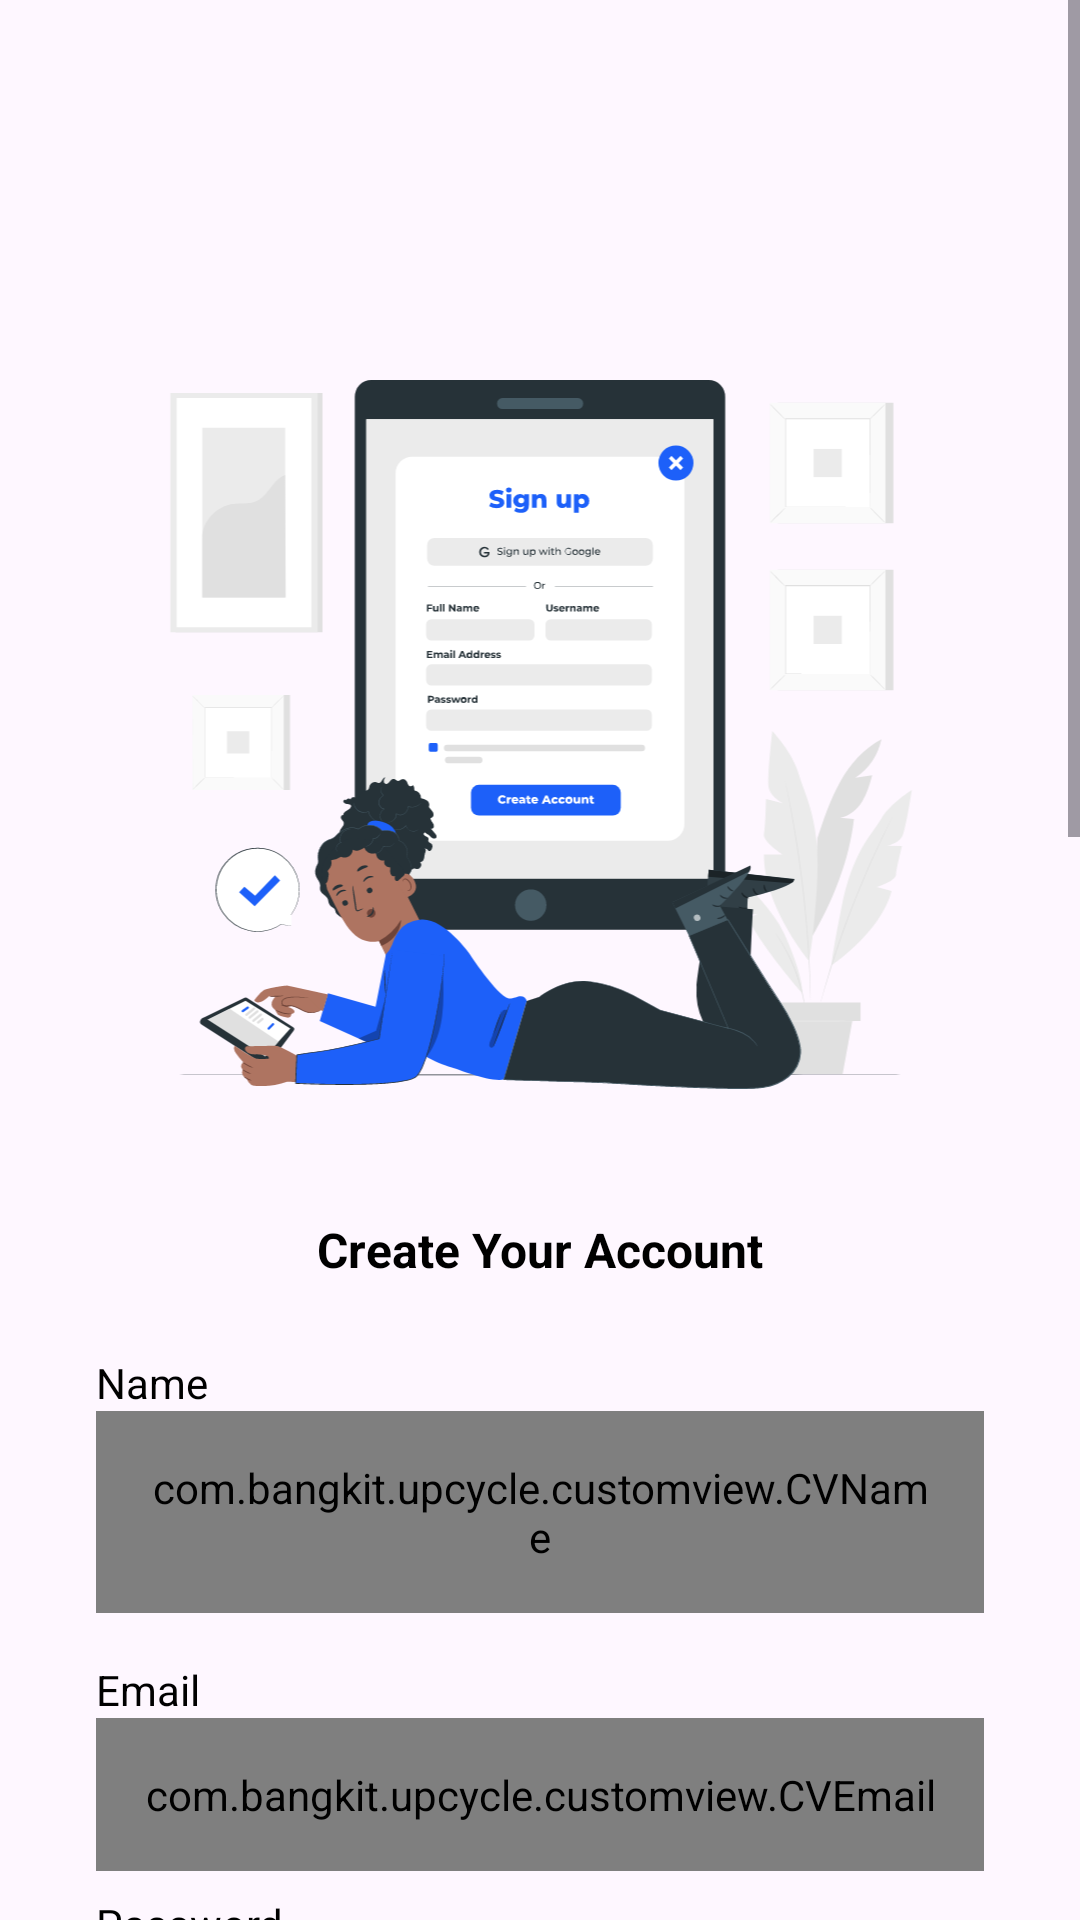

Produce the Android XML layout that renders to this screen, including the resource entries it uses.
<!-- AndroidManifest.xml: application theme Theme.Upcycle -->
<!-- res/layout/activity_sign_up.xml -->
<?xml version="1.0" encoding="utf-8"?>
<ScrollView xmlns:android="http://schemas.android.com/apk/res/android"
    xmlns:app="http://schemas.android.com/apk/res-auto"
    xmlns:tools="http://schemas.android.com/tools"
    android:focusable="true"
    android:focusableInTouchMode="true"
    android:layout_width="match_parent"
    android:layout_height="match_parent"
    tools:context=".ui.SignUpActivity">

    <androidx.constraintlayout.widget.ConstraintLayout
        android:layout_width="match_parent"
        android:layout_height="match_parent">

        <ImageView
            android:id="@+id/iv_signup"
            android:layout_width="346dp"
            android:layout_height="279dp"
            android:layout_marginStart="32dp"
            android:layout_marginEnd="32dp"
            app:layout_constraintBottom_toTopOf="@+id/guidelineHorizontal"
            app:layout_constraintEnd_toEndOf="parent"
            app:layout_constraintStart_toStartOf="parent"
            app:layout_constraintTop_toTopOf="@+id/guidelineHorizontal2"
            app:layout_constraintVertical_bias="1.0"
            app:srcCompat="@drawable/sign_up_pana" />

        <TextView
            android:id="@+id/tv_signup"
            android:layout_width="0dp"
            android:layout_height="wrap_content"
            android:layout_marginStart="32dp"
            android:layout_marginTop="24dp"
            android:layout_marginEnd="32dp"
            android:text="@string/signup"
            android:textColor="@color/black"
            android:textSize="16sp"
            android:textStyle="bold"
            android:textAlignment="center"
            app:layout_constraintEnd_toEndOf="parent"
            app:layout_constraintHorizontal_bias="0.0"
            app:layout_constraintStart_toStartOf="parent"
            app:layout_constraintTop_toBottomOf="@id/iv_signup" />

        <TextView
            android:id="@+id/tv_register_name"
            android:layout_width="wrap_content"
            android:layout_height="wrap_content"
            android:layout_marginStart="32dp"
            android:layout_marginTop="24dp"
            android:text="@string/name"
            android:textColor="@color/black"
            app:layout_constraintStart_toStartOf="parent"
            app:layout_constraintTop_toBottomOf="@+id/tv_signup" />

        <com.bangkit.upcycle.customview.CVName
            android:id="@+id/ed_register_name"
            android:layout_width="0dp"
            android:layout_height="wrap_content"
            android:layout_marginStart="32dp"
            android:layout_marginEnd="32dp"
            android:padding="16dp"
            android:textColorHint="@color/black"
            app:layout_constraintEnd_toEndOf="parent"
            app:layout_constraintStart_toStartOf="parent"
            app:layout_constraintTop_toBottomOf="@+id/tv_register_name"
            tools:ignore="TextContrastCheck" />

        <TextView
            android:id="@+id/tv_register_email"
            android:layout_width="wrap_content"
            android:layout_height="wrap_content"
            android:layout_marginStart="32dp"
            android:layout_marginTop="16dp"
            android:text="@string/email"
            android:textColor="@color/black"
            app:layout_constraintStart_toStartOf="parent"
            app:layout_constraintTop_toBottomOf="@+id/ed_register_name" />

        <com.bangkit.upcycle.customview.CVEmail
            android:id="@+id/ed_register_email"
            android:layout_width="0dp"
            android:layout_height="wrap_content"
            android:layout_marginStart="32dp"
            android:layout_marginEnd="32dp"
            android:padding="16dp"
            android:textColorHint="@color/black"
            app:layout_constraintEnd_toEndOf="parent"
            app:layout_constraintStart_toStartOf="parent"
            app:layout_constraintTop_toBottomOf="@+id/tv_register_email"
            tools:ignore="TextContrastCheck" />

        <TextView
            android:id="@+id/tv_register_password"
            android:layout_width="wrap_content"
            android:layout_height="wrap_content"
            android:layout_marginStart="32dp"
            android:layout_marginTop="8dp"
            android:text="@string/password"
            android:textColor="@color/black"
            app:layout_constraintStart_toStartOf="parent"
            app:layout_constraintTop_toBottomOf="@+id/ed_register_email" />

        <com.bangkit.upcycle.customview.CVPassword
            android:id="@+id/ed_register_password"
            android:layout_width="0dp"
            android:layout_height="wrap_content"
            android:layout_marginStart="32dp"
            android:layout_marginEnd="32dp"
            android:padding="16dp"
            android:textColorHint="@color/black"
            app:layout_constraintEnd_toEndOf="parent"
            app:layout_constraintStart_toStartOf="parent"
            app:layout_constraintTop_toBottomOf="@+id/tv_register_password"
            tools:ignore="TextContrastCheck" />


        <Button
            android:id="@+id/signup_button"
            android:layout_width="0dp"
            android:layout_height="64dp"
            android:layout_marginStart="32dp"
            android:layout_marginTop="32dp"
            android:layout_marginEnd="32dp"
            android:backgroundTint="@color/green_dark"
            android:text="@string/signup"
            android:textStyle="bold"
            app:layout_constraintBottom_toTopOf="@+id/with_other"
            app:layout_constraintEnd_toEndOf="parent"
            app:layout_constraintHorizontal_bias="0.0"
            app:layout_constraintStart_toStartOf="parent"
            app:layout_constraintTop_toBottomOf="@+id/ed_register_password"
            app:layout_constraintVertical_bias="0.0" />

        <androidx.constraintlayout.widget.Guideline
            android:id="@+id/guidelineHorizontal"
            android:layout_width="wrap_content"
            android:layout_height="64dp"
            android:orientation="horizontal"
            app:layout_constraintEnd_toEndOf="parent"
            app:layout_constraintGuide_percent="0.26"
            app:layout_constraintStart_toStartOf="parent" />

        <androidx.constraintlayout.widget.Guideline
            android:id="@+id/guidelineHorizontal2"
            android:layout_width="wrap_content"
            android:layout_height="64dp"
            android:orientation="horizontal"
            app:layout_constraintEnd_toEndOf="parent"
            app:layout_constraintGuide_percent="0.07"
            app:layout_constraintStart_toStartOf="parent" />

        <androidx.constraintlayout.widget.Guideline
            android:id="@+id/guidelineVertical"
            android:layout_width="wrap_content"
            android:layout_height="64dp"
            android:orientation="vertical"
            app:layout_constraintEnd_toEndOf="parent"
            app:layout_constraintGuide_percent="0.5"
            app:layout_constraintStart_toStartOf="parent" />

        <View
            android:id="@+id/view"
            android:layout_width="93dp"
            android:layout_height="1dp"
            android:layout_marginTop="20dp"
            android:layout_marginEnd="34dp"
            android:background="#000000"
            app:layout_constraintEnd_toEndOf="parent"
            app:layout_constraintTop_toBottomOf="@+id/signup_button"
            tools:ignore="MissingConstraints" />

        <View
            android:id="@+id/view2"
            android:layout_width="93dp"
            android:layout_height="1dp"
            android:layout_marginStart="34dp"
            android:layout_marginTop="20dp"
            android:background="#000000"
            app:layout_constraintStart_toStartOf="parent"
            app:layout_constraintTop_toBottomOf="@+id/signup_button"
            tools:ignore="MissingConstraints" />

        <TextView
            android:id="@+id/with_other"
            android:layout_width="match_parent"
            android:layout_height="wrap_content"
            android:layout_marginTop="11dp"
            android:text="Or Continue With"
            android:textStyle="bold"
            android:textAlignment="center"
            android:textSize="12dp"
            app:layout_constraintTop_toBottomOf="@+id/signup_button"
            tools:ignore="MissingConstraints"
            tools:layout_editor_absoluteX="0dp"/>

        <ProgressBar
            android:id="@+id/progressBarRegister"
            style="?android:attr/horizontalScrollViewStyle"
            android:layout_width="95dp"
            android:layout_height="52dp"
            android:visibility="gone"
            app:layout_constraintBottom_toBottomOf="parent"
            app:layout_constraintEnd_toEndOf="parent"
            app:layout_constraintStart_toStartOf="parent"
            app:layout_constraintTop_toTopOf="parent"
            app:layout_constraintVertical_bias="0.243"
            tools:visibility="visible" />


    </androidx.constraintlayout.widget.ConstraintLayout>

</ScrollView>
<!-- resources referenced by this layout -->
<resources>
  <color name="black">#FF000000</color>
  <color name="green_dark">#3D8361</color>
  <!-- drawable sign_up_pana: vector/xml drawable (drawable, 64613 chars, omitted) -->
  <string name="email">Email</string>
  <string name="name">Name</string>
  <string name="password">Password</string>
  <string name="signup">Create Your Account</string>
  <style name="Theme.Upcycle" parent="Base.Theme.Upcycle" />
  <style name="Base.Theme.Upcycle" parent="Theme.Material3.DayNight.NoActionBar">
          
          
      </style>
</resources>
